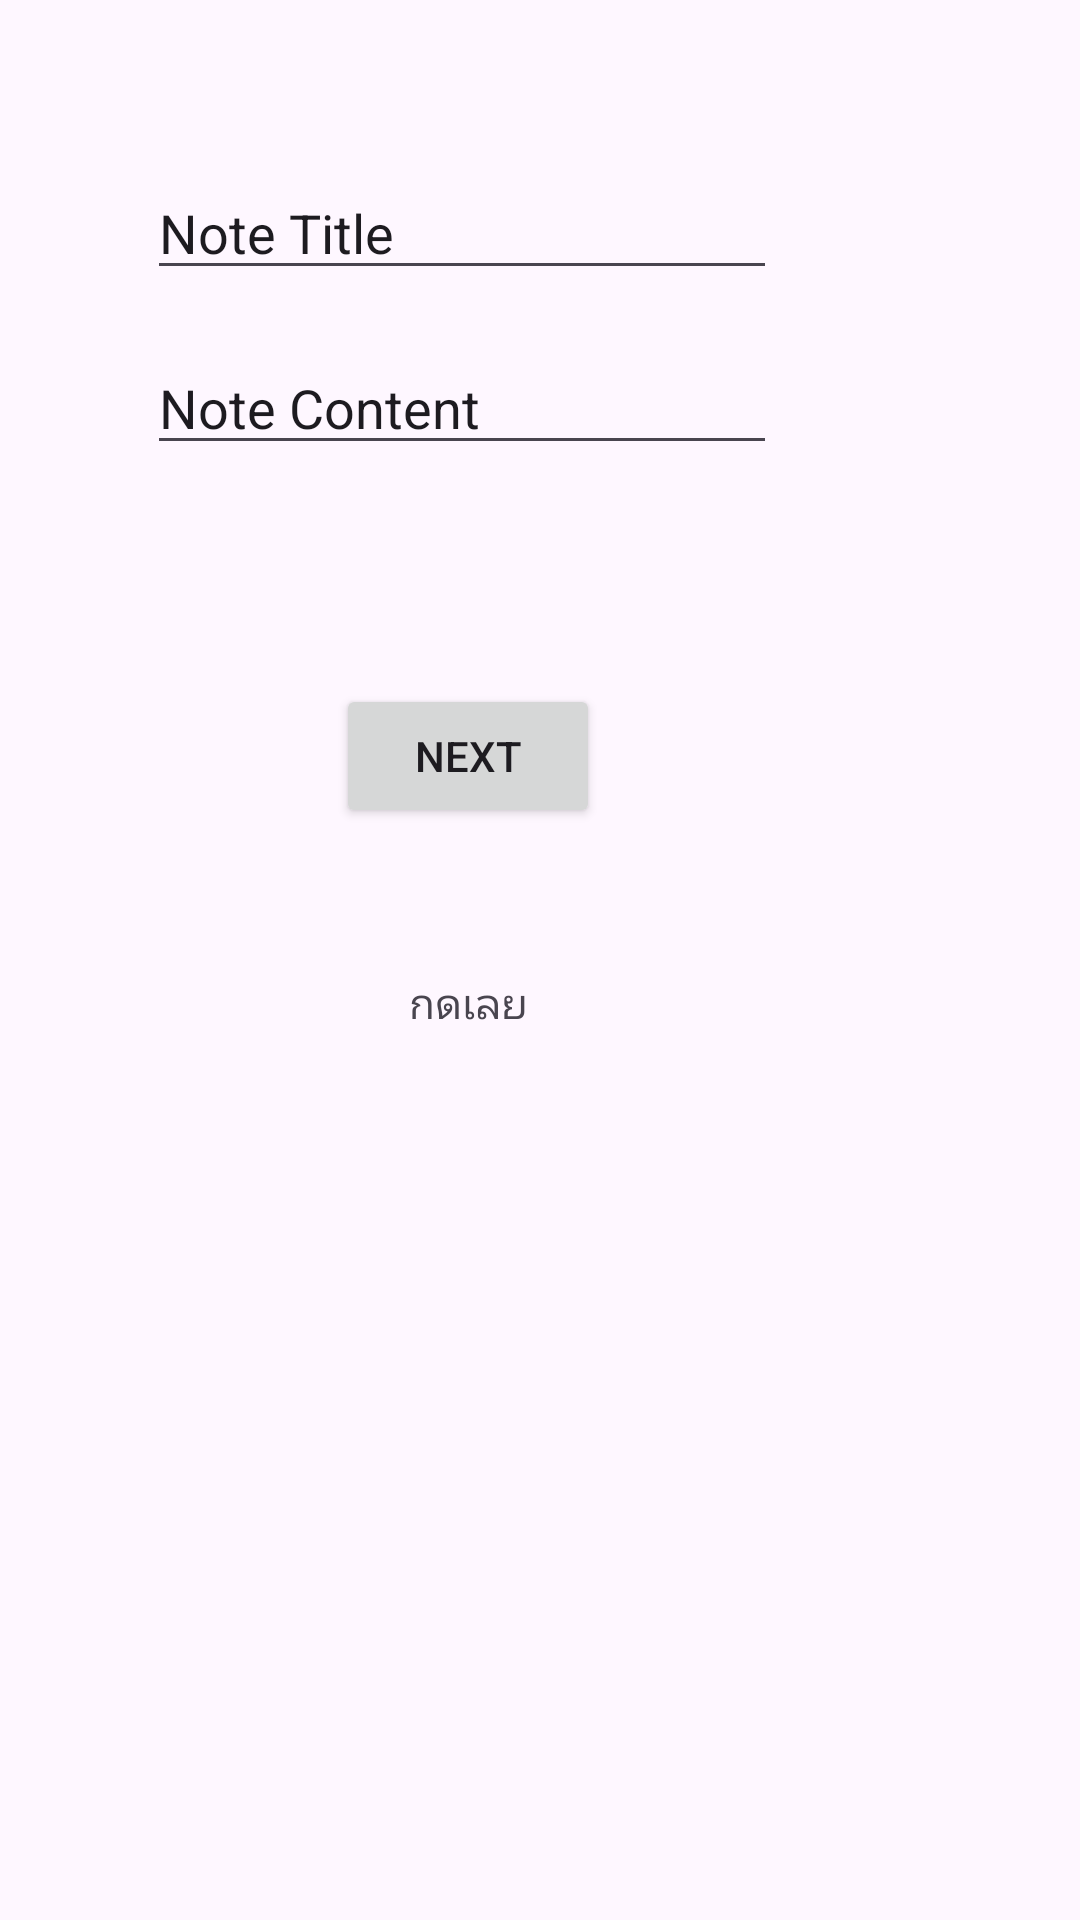

Here is an Android app screen rendered from its layout file. Give the layout XML and the strings, colors and styles it references.
<!-- AndroidManifest.xml: application theme Theme.MyPrject2 -->
<!-- res/layout/activity_add_note.xml -->
<?xml version="1.0" encoding="utf-8"?>
<androidx.constraintlayout.widget.ConstraintLayout xmlns:android="http://schemas.android.com/apk/res/android"
    xmlns:app="http://schemas.android.com/apk/res-auto"
    xmlns:tools="http://schemas.android.com/tools"
    android:id="@+id/main"
    android:layout_width="match_parent"
    android:layout_height="match_parent">

    <EditText
        android:id="@+id/editTextText2"
        android:layout_width="wrap_content"
        android:layout_height="wrap_content"
        android:layout_marginEnd="101dp"
        android:layout_marginBottom="17dp"
        android:ems="10"
        android:inputType="text"
        android:text="Note Title"
        app:layout_constraintBottom_toTopOf="@+id/editTextText3"
        app:layout_constraintEnd_toEndOf="parent" />

    <EditText
        android:id="@+id/editTextText3"
        android:layout_width="wrap_content"
        android:layout_height="wrap_content"
        android:layout_marginEnd="101dp"
        android:layout_marginBottom="73dp"
        android:ems="10"
        android:inputType="text"
        android:text="Note Content"
        app:layout_constraintBottom_toTopOf="@+id/button3"
        app:layout_constraintEnd_toEndOf="parent" />

    <Button
        android:id="@+id/button3"
        android:layout_width="wrap_content"
        android:layout_height="wrap_content"
        android:layout_marginEnd="160dp"
        android:layout_marginBottom="364dp"
        android:text="Next"
        app:layout_constraintBottom_toBottomOf="parent"
        app:layout_constraintEnd_toEndOf="parent" />

    <TextView
        android:id="@+id/textView3"
        android:layout_width="wrap_content"
        android:layout_height="wrap_content"
        android:layout_marginEnd="184dp"
        android:layout_marginBottom="296dp"
        android:text="กดเลย"
        app:layout_constraintBottom_toBottomOf="parent"
        app:layout_constraintEnd_toEndOf="parent" />

</androidx.constraintlayout.widget.ConstraintLayout>
<!-- resources referenced by this layout -->
<resources>
  <style name="Theme.MyPrject2" parent="Base.Theme.MyPrject2" />
  <style name="Base.Theme.MyPrject2" parent="Theme.Material3.DayNight.NoActionBar">
          
          
      </style>
</resources>
